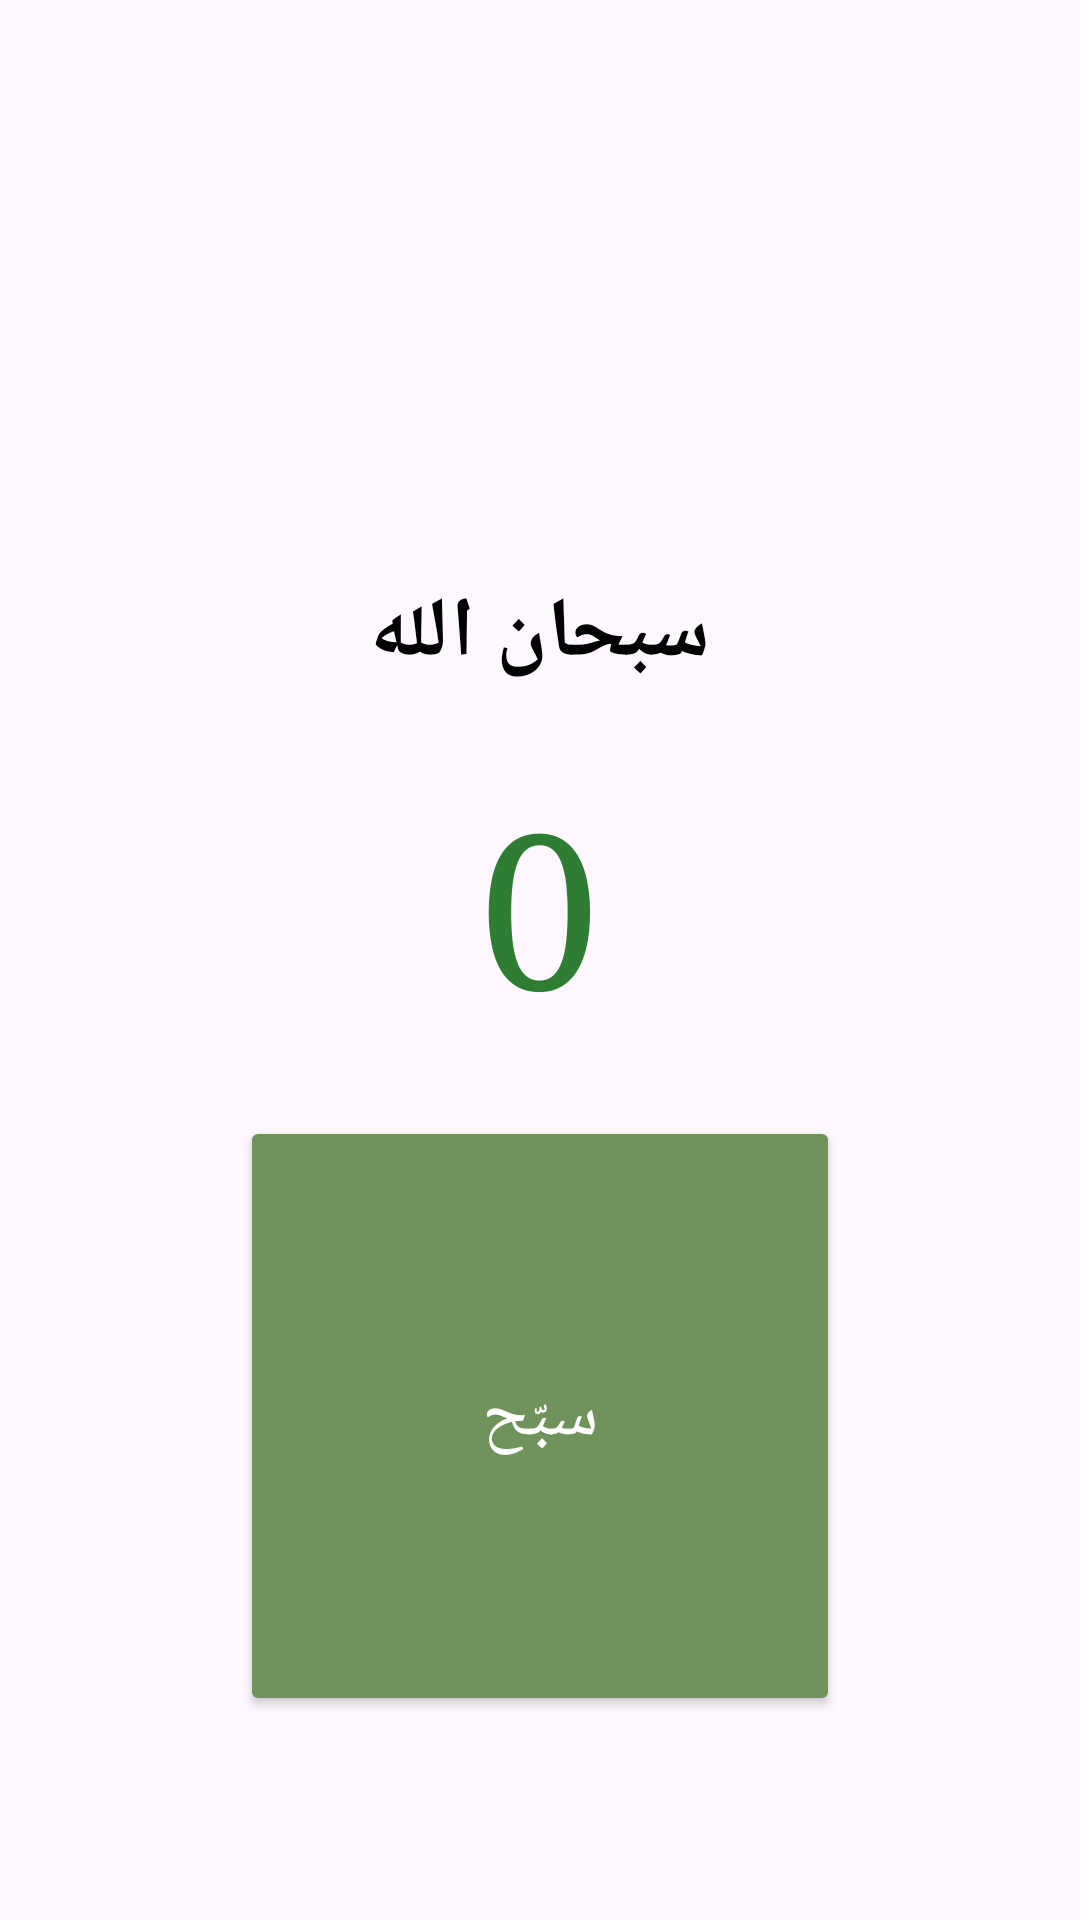

Android layout source for this screen:
<!-- AndroidManifest.xml: application theme Theme.Islami -->
<!-- res/layout/fragment_sebha.xml -->
<?xml version="1.0" encoding="utf-8"?>
<androidx.constraintlayout.widget.ConstraintLayout
    xmlns:android="http://schemas.android.com/apk/res/android"
    xmlns:tools="http://schemas.android.com/tools"
    android:layout_width="match_parent"
    android:layout_height="match_parent"
    tools:background="@drawable/main_background">

    <LinearLayout
        android:layout_width="match_parent"
        android:layout_height="match_parent"
        android:orientation="vertical"
        android:padding="32dp"
        android:gravity="top|center_horizontal">

        
        <Space
            android:layout_width="match_parent"
            android:layout_height="160dp" />

        
        <TextView
            android:id="@+id/tv_zikr"
            android:layout_width="wrap_content"
            android:layout_height="wrap_content"
            android:text="سبحان الله"
            android:textColor="@color/text_primary"
            android:textSize="28sp"
            android:textStyle="bold"
            android:fontFamily="sans-serif-medium"
             />

        
        <TextView
            android:id="@+id/tv_count"
            android:layout_width="wrap_content"
            android:layout_height="wrap_content"
            android:text="0"
            android:textSize="72sp"
            android:textColor="#2E7D32"
            android:fontFamily="serif"
            android:layout_marginTop="24dp" />

        
        <Button
            android:id="@+id/btn_count"
            android:layout_width="200dp"
            android:layout_height="200dp"
            android:text="سبّح"
            android:textSize="24sp"
            android:textColor="@android:color/white"
            android:backgroundTint="@color/primary"
            android:layout_marginTop="24dp" />

        
        <LinearLayout
            android:id="@+id/control_buttons"
            android:layout_width="match_parent"
            android:layout_height="wrap_content"
            android:orientation="horizontal"
            android:gravity="center"
            android:weightSum="2"
            android:layout_marginTop="24dp">

            <Button
                android:id="@+id/btn_reset"
                android:layout_width="0dp"
                android:layout_height="wrap_content"
                android:layout_weight="1"
                android:text="تصفير"
                android:textSize="16sp"
                android:textColor="@android:color/white"
                android:backgroundTint="@color/primary_dark"
                android:layout_marginEnd="8dp"
                android:padding="10dp" />

            <Button
                android:id="@+id/btn_next"
                android:layout_width="0dp"
                android:layout_height="wrap_content"
                android:layout_weight="1"
                android:text="التالي"
                android:textSize="16sp"
                android:textColor="@android:color/white"
                android:backgroundTint="@color/primary_dark"
                android:layout_marginStart="8dp"
                android:padding="10dp" />
        </LinearLayout>

    </LinearLayout>

</androidx.constraintlayout.widget.ConstraintLayout>
<!-- resources referenced by this layout -->
<resources>
  <color name="primary">#70935B</color>
  <color name="primary_dark">#435637</color>
  <color name="text_primary">#FF000000</color>
  <!-- drawable main_background: png bitmap (drawable-hdpi, 232950 bytes) -->
  <style name="Theme.Islami" parent="Base.Theme.Islami" />
  <style name="Base.Theme.Islami" parent="Theme.Material3.DayNight.NoActionBar">
          
          <item name="color">@color/primary</item>
          <item name="colorPrimaryVariant">@color/primary_dark</item>
  
          
          <item name="android:statusBarColor">@color/primary_dark</item>
          <item name="android:windowLightStatusBar">false</item>
          <item name="bottomNavigationStyle">@style/NoTintBottomNav</item>
  
          <item name="android:colorControlHighlight">@android:color/transparent</item>
          <item name="rippleColor">@android:color/transparent</item>
  
  
  
  
  
      </style>
  <style name="NoTintBottomNav" parent="Widget.Material3.BottomNavigationView">
          <item name="itemIconTint">@null</item>
          <item name="itemTextColor">@null</item>
          <item name="android:background">@color/primary</item>
      </style>
</resources>
